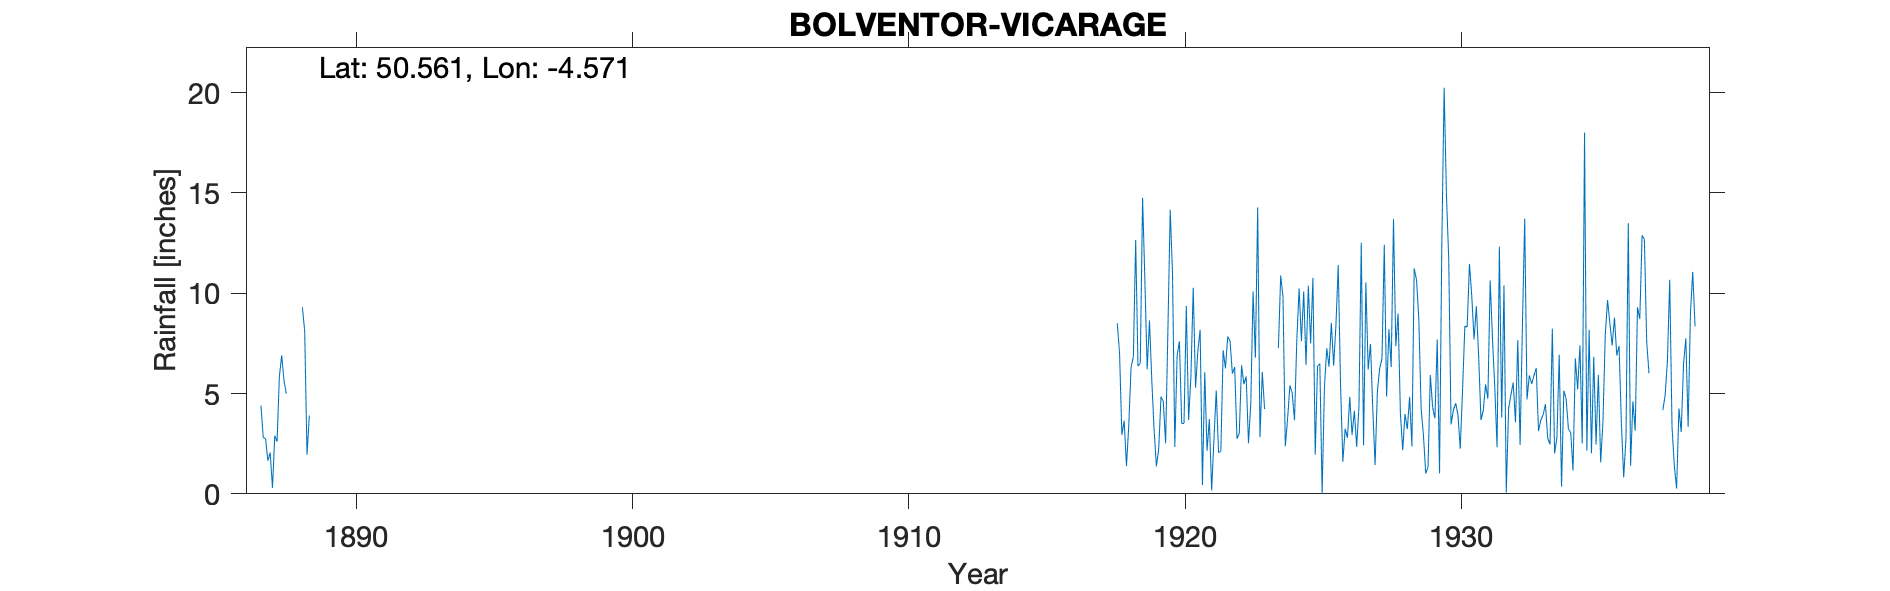

Source data for this figure (header and first rows):
BOLVENTOR-VICARAGE, , , , , , , , , , , , , , , , , , , , , , , 
Grid ref, SX180766, Long, -4.571, Lat, 50.56, Elevation, 845, ft, , , , , , , , , , , , , , , 
Station no, 1939, , , , , , , , , , , , , , , , , , , , , , 
, 1880, 1881, 1882, 1883, 1884, 1885, 1886, 1887, 1888, 1889, 1890, 1891, 1892, 1893, 1894, 1895, 1896, 1897, 1898, 1899, 1900, 1901, 1902
January, , , , , , , , 4.4, , , , , , , , , , , , , , , 
February, , , , , , , , 2.8, , , , , , , , , , , , , , , 
March, , , , , , , , 2.75, , , , , , , , , , , , , , , 
April, , , , , , , , 1.65, , , , , , , , , , , , , , , 
May, , , , , , , , 2.05, , , , , , , , , , , , , , , 
June, , , , , , , , 0.3, , , , , , , , , , , , , , , 
July, , , , , , , , 2.9, 9.3, , , , , , , , , , , , , , 
August, , , , , , , , 2.6, 8.1, , , , , , , , , , , , , , 
September, , , , , , , , 5.85, 1.95, , , , , , , , , , , , , , 
October, , , , , , , , 6.9, 3.9, , , , , , , , , , , , , , 
November, , , , , , , , 5.65, , , , , , , , , , , , , , , 
December, , , , , , , , 5, 7.35, , , , , , , , , , , , , , 
Total, , , , , , , , 42.85, , , , , , , , , , , , , , , 
